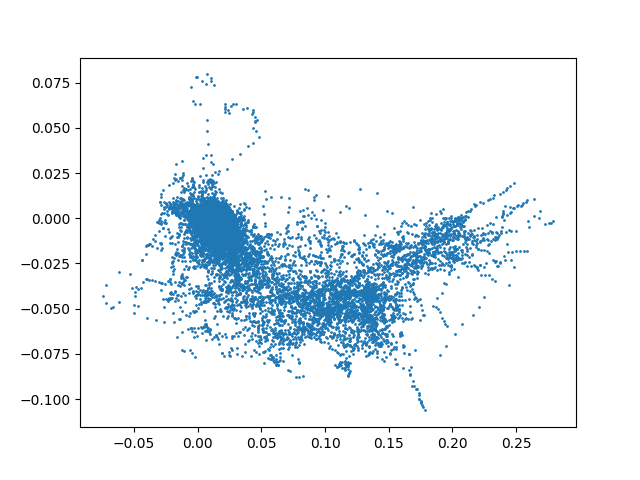

The file beside this chart, header and first rows:
timestamp, pose.x, pose.y
36695, -0.0004258, 0.003136
36715, -0.00338, 0.004754
36735, -0.003654, 0.005317
36755, -0.003933, 0.005888
36775, -0.00421, 0.006472
36795, -0.004745, 0.003834
36815, -0.005352, 0.002204
36835, -0.004048, 0.004225
36855, -0.004504, 0.002402
36875, 0.001055, 0.002728
36895, 0.002911, 0.003148
36915, 0.0049, 0.00199
36935, 0.00918, 0.002478
36955, 0.01229, 0.002945
36975, 0.01463, 0.0034
36995, 0.01505, 0.003835
37015, 0.01898, -6.547748489538208e-05
37035, 0.02236, 0.0008242
37055, 0.01917, -0.00519
37075, 0.02137, -0.00505
37095, 0.02696, -0.01078
37115, 0.02669, -0.01043
37135, 0.03415, -0.01581
37155, 0.04142, -0.01967
37175, 0.04287, -0.02502
37195, 0.05025, -0.02804
37215, 0.05053, -0.03049
37235, 0.0479, -0.03279
37255, 0.03973, -0.02504
37275, 0.0284, -0.02256
37295, 0.02944, -0.01973
37315, 0.03022, -0.01844
37335, 0.02977, -0.01901
37355, 0.02728, -0.01615
37375, 0.02556, -0.01584
37395, 0.02561, -0.01536
37415, 0.02602, -0.01587
37435, 0.02438, -0.01552
37455, 0.02274, -0.01283
37475, 0.02068, -0.01416
37495, 0.02222, -0.01555
37515, 0.02336, -0.01606
37535, 0.02714, -0.01438
37555, 0.02571, -0.01399
37575, 0.0232, -0.01112
37595, 0.02339, -0.01176
37615, 0.02325, -0.01239
37635, 0.02485, -0.01135
37655, 0.02077, -0.01095
37675, 0.02114, -0.007772
37695, 0.01817, -0.007705
37715, 0.01708, -0.005049
37735, 0.01993, -0.004981
37755, 0.01888, -0.003154
37775, 0.01713, -0.0002167
37795, 0.0155, -0.001972
37815, 0.01758, -0.001767
37835, 0.02138, -0.003012
37855, 0.02312, -0.0008562
37875, 0.02202, 0.0006949
... 9,940 more rows
